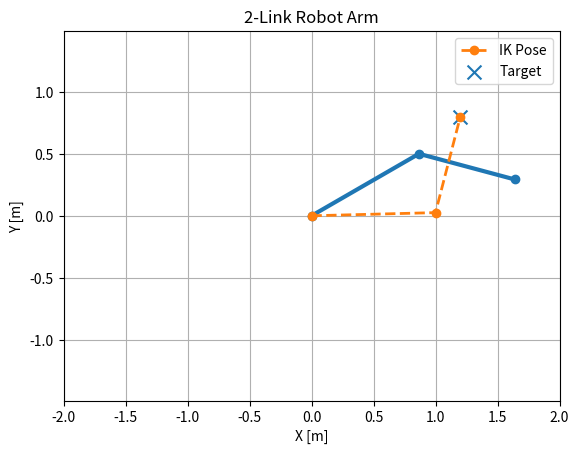
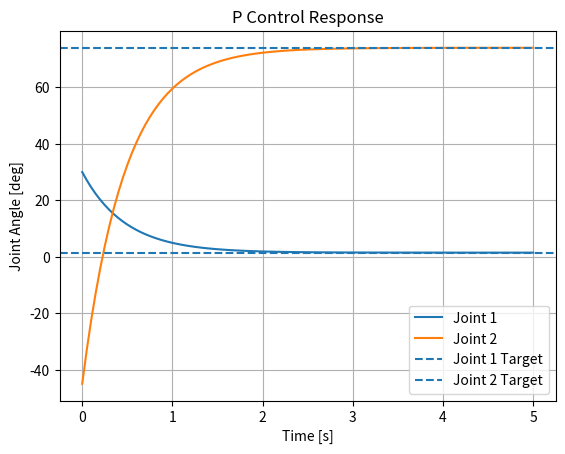
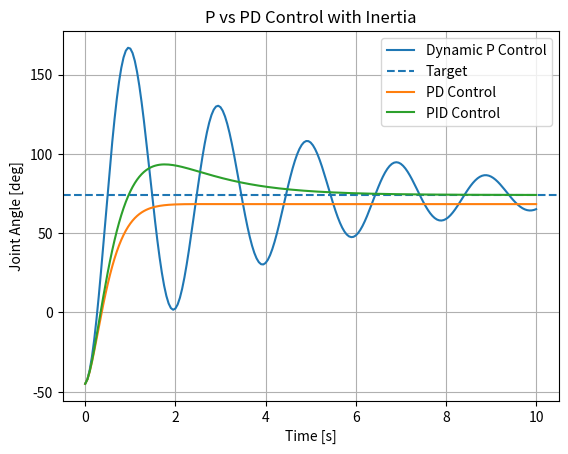
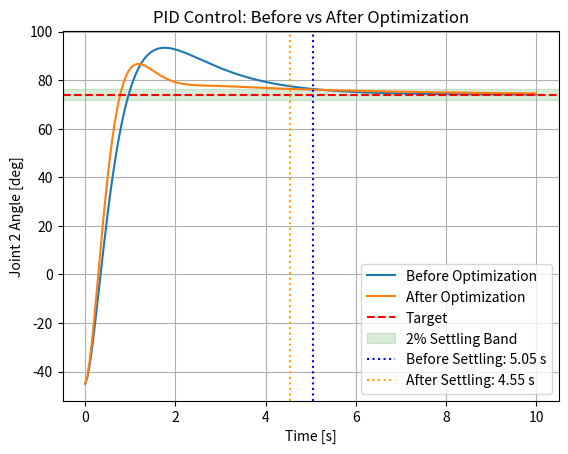

The matplotlib source for these figures, in order: (Note: this script raises an exception after producing the figures.)

import numpy as np
import matplotlib.pyplot as plt
from matplotlib.animation import FuncAnimation

L1 = 1.0
L2 = 0.8

theta1 = np.deg2rad(30)
theta2 = np.deg2rad(-45)

def forward_kinematics(theta1, theta2, L1, L2):
    x1 = L1 * np.cos(theta1)
    y1 = L1 * np.sin(theta1)

    x2 = x1 + L2 * np.cos(theta1 + theta2)
    y2 = y1 + L2 * np.sin(theta1 + theta2)

    return x1, y1, x2, y2

def calculate_jacobian(theta1, theta2, L1, L2):
    j11 = -L1 * np.sin(theta1) - L2 * np.sin(theta1 + theta2)
    j12 = -L2 * np.sin(theta1 + theta2)
    j21 = L1 * np.cos(theta1) + L2 * np.cos(theta1 + theta2)
    j22 = L2 * np.cos(theta1 + theta2)

    J = np.array([
        [j11, j12],
        [j21, j22]
    ])

    return J

# 目標座標
target_x = 1.2
target_y = 0.8

# 原点から目標位置までの距離
r = np.sqrt(target_x**2 + target_y**2)

# 到達可能か判定
reachable = abs(L1 - L2) <= r <= L1 + L2

print(f"Target distance: {r:.3f} m")
print(f"Reachable: {reachable}")


# 逆運動学：第2関節の角度を計算
cos_theta2 = (r**2 - L1**2 - L2**2) / (2 * L1 * L2)

theta2_ik = np.arccos(cos_theta2)

print(f"IK theta2: {np.rad2deg(theta2_ik):.2f} deg")


# 逆運動学：第1関節の角度を計算

alpha = np.arctan2(target_y, target_x)

beta = np.arctan2(
    L2 * np.sin(theta2_ik),
    L1 + L2 * np.cos(theta2_ik)
)

theta1_ik = alpha - beta

print(f"IK theta1: {np.rad2deg(theta1_ik):.2f} deg")

J_target = calculate_jacobian(
    theta1_ik,
    theta2_ik,
    L1,
    L2
)

print("\n--- Jacobian at Target Position ---")
print(J_target)
print("Shape:", J_target.shape)



# 逆運動学の検証
x1_ik, y1_ik, x_ik, y_ik = forward_kinematics(
    theta1_ik, theta2_ik, L1, L2
)

# 目標位置と実際の先端位置の誤差
error_x = target_x - x_ik
error_y = target_y - y_ik

position_error = np.sqrt(error_x**2 + error_y**2)

print(f"IK End Effector: x={x_ik:.6f}, y={y_ik:.6f}")
print(f"Position Error: {position_error:.10f} m")


x1, y1, x, y = forward_kinematics(theta1, theta2, L1, L2)


print(f"End Effector: x={x}, y={y}")


# ロボットアームの描画
line, = plt.plot([0, x1, x], [0, y1, y], marker="o", linewidth=3)

plt.axis("equal")
plt.grid(True)
plt.xlabel("X [m]")
plt.ylabel("Y [m]")
plt.title("2-Link Robot Arm")



# アニメーション中に軸が変わらないように固定
plt.xlim(-2, 2)
plt.ylim(-2, 2)

def update(frame):
    theta1_new = theta1_pid_history[frame]
    theta2_new = after_history[frame]
    x1, y1, x2, y2 = forward_kinematics(
        theta1_new, theta2_new, L1, L2
    )
    line.set_data(
        [0, x1, x2],
        [0, y1, y2]
    )
    return line,

ani = FuncAnimation(
    plt.gcf(),
    update,
    frames=range(0, 201, 2),
    interval=100,
    repeat=False
)

# 逆運動学で求めたアームの姿勢を表示
plt.plot(
    [0, x1_ik, x_ik],
    [0, y1_ik, y_ik],
    linestyle="--",
    marker="o",
    linewidth=2,
    label="IK Pose"
)

# 目標位置を表示
plt.scatter(
    target_x,
    target_y,
    marker="x",
    s=100,
    label="Target"
)

plt.legend()

# P制御の比例ゲイン
Kp = 2.0

# 現在角度と目標角度の誤差
error1 = theta1_ik - theta1
error2 = theta2_ik - theta2

# P制御による角速度指令
u1 = Kp * error1
u2 = Kp * error2

print(f"Joint 1 Error: {np.rad2deg(error1):.2f} deg")
print(f"Joint 2 Error: {np.rad2deg(error2):.2f} deg")
print(f"Joint 1 Command: {np.rad2deg(u1):.2f} deg/s")
print(f"Joint 2 Command: {np.rad2deg(u2):.2f} deg/s")

# 時間刻み（50ミリ秒）
dt = 0.05

# P制御による1ステップの角度更新
theta1_next = theta1 + u1 * dt
theta2_next = theta2 + u2 * dt

print(f"Next theta1: {np.rad2deg(theta1_next):.2f} deg")
print(f"Next theta2: {np.rad2deg(theta2_next):.2f} deg")



# P制御シミュレーション
theta1_current = theta1
theta2_current = theta2

# 時間と角度の履歴を保存
time_history = [0.0]
theta1_history = [theta1_current]
theta2_history = [theta2_current]

for step in range(100):
    # 現在角度と目標角度の誤差
    error1 = theta1_ik - theta1_current
    error2 = theta2_ik - theta2_current

    # P制御による角速度指令
    u1 = Kp * error1
    u2 = Kp * error2

    # 関節角度を更新
    theta1_current += u1 * dt
    theta2_current += u2 * dt

    # 更新後の時刻と角度を記録
    time_history.append((step + 1) * dt)
    theta1_history.append(theta1_current)
    theta2_history.append(theta2_current)


# 第2関節の2%整定時間を計算
initial_error = abs(theta2_ik - theta2_history[0])
threshold = 0.02 * initial_error

settling_time = None

for i, angle in enumerate(theta2_history):
    error = abs(theta2_ik - angle)

    if error <= threshold:
        settling_time = time_history[i]
        break

if settling_time is not None:
    print(f"Joint 2 Settling Time: {settling_time:.2f} s")
else:
    print("Joint 2 did not settle within the simulation time.")



print(f"P Control theta1: {np.rad2deg(theta1_current):.2f} deg")
print(f"P Control theta2: {np.rad2deg(theta2_current):.2f} deg")

# P制御の応答グラフ
fig, ax = plt.subplots()

ax.plot(
    time_history,
    np.rad2deg(theta1_history),
    label="Joint 1"
)

ax.plot(
    time_history,
    np.rad2deg(theta2_history),
    label="Joint 2"
)

# 目標角度を水平線で表示
ax.axhline(
    np.rad2deg(theta1_ik),
    linestyle="--",
    label="Joint 1 Target"
)

ax.axhline(
    np.rad2deg(theta2_ik),
    linestyle="--",
    label="Joint 2 Target"
)

ax.set_xlabel("Time [s]")
ax.set_ylabel("Joint Angle [deg]")
ax.set_title("P Control Response")
ax.grid(True)
ax.legend()


# 第2関節の簡易動力学モデル
J = 0.1        # 慣性モーメント [kg m^2]
b = 0.05       # 粘性摩擦係数 [N m s/rad]
Kp_torque = 1.0  # トルク制御用の比例ゲイン [N m/rad]

# 初期状態
theta2_dynamic = theta2
omega2_dynamic = 0.0

# 目標角度との誤差
error2_dynamic = theta2_ik - theta2_dynamic

# P制御によるトルク指令
tau2 = Kp_torque * error2_dynamic

# 運動方程式から角加速度を計算
alpha2 = (tau2 - b * omega2_dynamic) / J

# 角速度を更新
omega2_dynamic += alpha2 * dt

# 関節角度を更新
theta2_dynamic += omega2_dynamic * dt

print(f"Torque: {tau2:.3f} N m")
print(f"Angular Acceleration: {alpha2:.3f} rad/s^2")
print(f"Angular Velocity: {omega2_dynamic:.3f} rad/s")
print(f"Dynamic theta2: {np.rad2deg(theta2_dynamic):.2f} deg")


# 慣性を考慮したP制御シミュレーション

# 初期状態を設定し直す
theta2_dynamic = theta2
omega2_dynamic = 0.0

# 履歴を保存するリスト
dynamic_time_history = [0.0]
dynamic_theta_history = [theta2_dynamic]

# 200ステップ（10秒間）計算
for step in range(200):

    # 目標角度との誤差
    error = theta2_ik - theta2_dynamic

    # P制御によるトルク
    tau = Kp_torque * error

    # 運動方程式
    alpha = (tau - b * omega2_dynamic) / J

    # 角速度を更新
    omega2_dynamic += alpha * dt

    # 関節角度を更新
    theta2_dynamic += omega2_dynamic * dt

    # 時間と角度を記録
    dynamic_time_history.append((step + 1) * dt)
    dynamic_theta_history.append(theta2_dynamic)

# グラフを作成
fig_dynamic, ax_dynamic = plt.subplots()

ax_dynamic.plot(
    dynamic_time_history,
    np.rad2deg(dynamic_theta_history),
    label="Dynamic P Control"
)

# 目標角度
ax_dynamic.axhline(
    np.rad2deg(theta2_ik),
    linestyle="--",
    label="Target"
)

ax_dynamic.set_xlabel("Time [s]")
ax_dynamic.set_ylabel("Joint Angle [deg]")
ax_dynamic.set_title("P Control with Inertia")
ax_dynamic.grid(True)
ax_dynamic.legend()


# PD制御シミュレーション


Kd_torque = 0.5

# 初期状態
theta2_pd = theta2
omega2_pd = 0.0

# 角度履歴
pd_theta_history = [theta2_pd]

for step in range(200):

    # 角度誤差
    error = theta2_ik - theta2_pd

    # PD制御によるトルク指令
    tau = Kp_torque * error - Kd_torque * omega2_pd
    
    tau -= 0.1  # 外乱トルク 0.1 N·m


    # 運動方程式
    alpha = (tau - b * omega2_pd) / J

    # 角速度を更新
    omega2_pd += alpha * dt

    # 関節角度を更新
    theta2_pd += omega2_pd * dt

    # 角度履歴を保存
    pd_theta_history.append(theta2_pd)

# 既存のP制御グラフにPD制御を追加
ax_dynamic.plot(
    dynamic_time_history,
    np.rad2deg(pd_theta_history),
    label="PD Control"
)

ax_dynamic.set_title("P vs PD Control with Inertia")
ax_dynamic.legend()


# P制御とPD制御の減衰比を計算

zeta_p = b / (2 * np.sqrt(J * Kp_torque))

zeta_pd = (b + Kd_torque) / (
    2 * np.sqrt(J * Kp_torque)
)

# 臨界減衰となるDゲイン
Kd_critical = 2 * np.sqrt(J * Kp_torque) - b

print(f"P Control Damping Ratio: {zeta_p:.3f}")
print(f"PD Control Damping Ratio: {zeta_pd:.3f}")
print(f"Critical Kd: {Kd_critical:.3f}")



# 2%整定時間を計算する関数
def calculate_settling_time(times, angles, target):
    initial_error = abs(target - angles[0])
    threshold = 0.02 * initial_error

    for i in range(len(angles)):
        # この時刻以降、すべて許容範囲内にあるか
        remaining_errors = np.abs(
            np.array(angles[i:]) - target
        )

        if np.all(remaining_errors <= threshold):
            return times[i]

    return None


# 慣性を考慮したP制御の整定時間
ts_p = calculate_settling_time(
    dynamic_time_history,
    dynamic_theta_history,
    theta2_ik
)

# PD制御の整定時間
ts_pd = calculate_settling_time(
    dynamic_time_history,
    pd_theta_history,
    theta2_ik
)

if ts_p is None:
    print("Dynamic P: Not settled within 10 s")
else:
    print(f"Dynamic P Settling Time: {ts_p:.2f} s")

if ts_pd is None:
    print("PD: Not settled within 10 s")
else:
    print(f"PD Settling Time: {ts_pd:.2f} s")



# PID制御のゲイン
Ki_torque = 0.5

# 初期状態
theta2_pid = theta2
omega2_pid = 0.0
integral_error = 0.0

pid_theta_history = [theta2_pid]

# PID制御シミュレーション
for step in range(200):
    error = theta2_ik - theta2_pid

    # I制御：誤差を時間積分する
    integral_error += error * dt

    # PID制御によるトルク
    tau = (
        Kp_torque * error
        + Ki_torque * integral_error
        - Kd_torque * omega2_pid
    )

    # PD制御と同じ外乱を加える
    tau -= 0.1

    # 運動方程式
    alpha = (tau - b * omega2_pid) / J

    # 角速度・角度の更新
    omega2_pid += alpha * dt
    theta2_pid += omega2_pid * dt

    pid_theta_history.append(theta2_pid)

# PID制御の結果を既存グラフに追加
ax_dynamic.plot(
    dynamic_time_history,
    np.rad2deg(pid_theta_history),
    label="PID Control"
)
ax_dynamic.legend()

# 最終角度と誤差
print(f"PID Final Angle: {np.rad2deg(theta2_pid):.2f} deg")
print(f"PID Final Error: {np.rad2deg(theta2_ik - theta2_pid):.2f} deg")


# PID制御の2%整定時間
ts_pid = calculate_settling_time(
    dynamic_time_history,
    pid_theta_history,
    theta2_ik
)

if ts_pid is None:
    print("PID: Not settled within 10 s")
else:
    print(f"PID Settling Time: {ts_pid:.2f} s")


# PID制御の最大角度
max_theta_pid = np.max(pid_theta_history)

# 目標角度からのオーバーシュート
overshoot_pid = max(0.0, max_theta_pid - theta2_ik)

print(f"PID Maximum Angle: {np.rad2deg(max_theta_pid):.2f} deg")
print(f"PID Overshoot: {np.rad2deg(overshoot_pid):.2f} deg")


# Joint 1 PID parameters
J1 = 0.1
b1 = 0.05

Kp1 = 1.2
Ki1 = 0.3
Kd1 = 0.4

# Joint 1 initial conditions
theta1_pid = theta1
omega1_pid = 0.0
integral1 = 0.0

# Joint 1 angle history
theta1_pid_history = [theta1_pid]


# Joint 1 PID simulation
disturbance1 = -0.1

for step in range(200):

    # Calculate angle error
    error1_pid = theta1_ik - theta1_pid

    # Update integral error
    integral1 += error1_pid * dt

    # Calculate PID torque
    tau1 = (
        Kp1 * error1_pid
        + Ki1 * integral1
        - Kd1 * omega1_pid
    )

    # Add external disturbance
    tau1 += disturbance1

    # Calculate angular acceleration
    alpha1 = (tau1 - b1 * omega1_pid) / J1

    # Update angular velocity
    omega1_pid += alpha1 * dt

    # Update joint angle
    theta1_pid += omega1_pid * dt

    # Save joint angle
    theta1_pid_history.append(theta1_pid)

print("\n--- Joint 1 PID Result ---")
print(f"Final Angle: {np.rad2deg(theta1_pid):.2f} deg")
print(f"Target Angle: {np.rad2deg(theta1_ik):.2f} deg")
print(
    f"Final Error: "
    f"{np.rad2deg(theta1_ik - theta1_pid):.2f} deg"
)
print(f"History Length: {len(theta1_pid_history)}")


def simulate_pid(kd, kp=Kp_torque, ki=Ki_torque):
    theta = theta2
    omega = 0.0
    integral = 0.0

    history = [theta]

    for step in range(200):
        error = theta2_ik - theta

        integral += error * dt

        tau = (
            kp * error
            + ki * integral
            - kd * omega
        )

        tau -= 0.1

        alpha = (tau - b * omega) / J

        omega += alpha * dt
        theta += omega * dt

        history.append(theta)

    return history


test_history = simulate_pid(0.5)

print(
    "Simulation matches:",
    np.allclose(test_history, pid_theta_history)
)

kd_values = np.linspace(0.40, 0.55, 16)

best_kd = None
min_overshoot = float("inf")
best_cost_kd = None
min_cost = float("inf")

print("\n--- PID Gain Comparison ---")

for kd in kd_values:
    history = simulate_pid(kd)

    max_angle = np.max(history)
    overshoot = max(0.0, max_angle - theta2_ik)

    if overshoot < min_overshoot:
        min_overshoot = overshoot
        best_kd = kd

    settling_time = calculate_settling_time(
        dynamic_time_history,
        history,
        theta2_ik
    )

    if settling_time is None:
        cost = float("inf")
    else:
        overshoot_deg = np.rad2deg(overshoot)

        cost = (
            0.5 * settling_time / 5.0
            + 0.5 * overshoot_deg / 20.0
        )

    if cost < min_cost:
        min_cost = cost
        best_cost_kd = kd

    print(f"Kd={kd:.3f} | Cost={cost:.3f}")

    if settling_time is None:
        settling_text = "Not settled"
    else:
        settling_text = f"{settling_time:.2f} s"

    print(
        f"Kd={kd:.3f} | "
        f"Overshoot={np.rad2deg(overshoot):.2f} deg | "
        f"Settling Time={settling_text}"
    )

print("\n--- Best D Gain ---")
print(f"Best Kd: {best_kd:.3f}")
print(f"Minimum Overshoot: {np.rad2deg(min_overshoot):.2f} deg")

print("\n--- Best D Gain by Cost ---")
if best_cost_kd is None:
    print("Best Kd by Cost: None (no settled result)")
else:
    print(f"Best Kd by Cost: {best_cost_kd:.3f}")
print(f"Minimum Cost: {min_cost:.3f}")



kp_values = [0.8, 1.0, 1.2]
kd_values_2d = [0.4, 0.5, 0.6]

best_kp = None
best_kd_2d = None
min_cost_2d = float("inf")

print("\n--- P and D Gain Comparison ---")

for kp in kp_values:
    for kd in kd_values_2d:
        history = simulate_pid(kd, kp)

        max_angle = np.max(history)
        overshoot = max(0.0, max_angle - theta2_ik)

        settling_time = calculate_settling_time(
            dynamic_time_history,
            history,
            theta2_ik
        )

        if settling_time is None:
            cost = float("inf")
        else:
            overshoot_deg = np.rad2deg(overshoot)
            cost = (
                0.5 * settling_time / 5.0
                + 0.5 * overshoot_deg / 20.0
            )

        if cost < min_cost_2d:
            min_cost_2d = cost
            best_kp = kp
            best_kd_2d = kd

        if settling_time is None:
            settling_text = "Not settled"
        else:
            settling_text = f"{settling_time:.2f} s"

        print(
            f"Kp={kp:.1f} | "
            f"Kd={kd:.1f} | "
            f"Overshoot={np.rad2deg(overshoot):.2f} deg | "
            f"Settling Time={settling_text}"
        )

print("\n--- Best P and D Gains ---")
if best_kp is None:
    print("Best Kp: None (no settled result)")
    print("Best Kd: None (no settled result)")
else:
    print(f"Best Kp: {best_kp:.2f}")
    print(f"Best Kd: {best_kd_2d:.2f}")
print(f"Minimum Cost: {min_cost_2d:.3f}")


kp_values_3d = [0.8, 1.0, 1.2]
ki_values_3d = [0.3, 0.5, 0.7]
kd_values_3d = [0.4, 0.5, 0.6]

best_gains_3d = None
min_cost_3d = float("inf")

print("\n--- PID 3D Gain Optimization ---")

for kp in kp_values_3d:
    for ki in ki_values_3d:
        for kd in kd_values_3d:

            history = simulate_pid(kd, kp, ki)

            max_angle = np.max(history)
            overshoot = max(0.0, max_angle - theta2_ik)

            settling_time = calculate_settling_time(
                dynamic_time_history,
                history,
                theta2_ik
            )

            if settling_time is None:
                cost = float("inf")
            else:
                overshoot_deg = np.rad2deg(overshoot)

                cost = (
                    0.5 * settling_time / 5.0
                    + 0.5 * overshoot_deg / 20.0
                )

            if cost < min_cost_3d:
                min_cost_3d = cost
                best_gains_3d = (kp, ki, kd)

            print(
                f"Kp={kp:.1f} | "
                f"Ki={ki:.1f} | "
                f"Kd={kd:.1f} | "
                f"Cost={cost:.3f}"
            )

print("\n--- Best PID Gains ---")

if best_gains_3d is None:
    print("No settling combination found.")
else:
    print(f"Best Kp: {best_gains_3d[0]:.2f}")
    print(f"Best Ki: {best_gains_3d[1]:.2f}")
    print(f"Best Kd: {best_gains_3d[2]:.2f}")
    print(f"Minimum Cost: {min_cost_3d:.3f}")


if best_gains_3d is not None:
    best_kp, best_ki, best_kd = best_gains_3d

    best_history = simulate_pid(
        best_kd, best_kp, best_ki
    )

    best_max_angle = np.max(best_history)

    best_overshoot = max(
        0.0,
        best_max_angle - theta2_ik
    )

    best_settling_time = calculate_settling_time(
        dynamic_time_history,
        best_history,
        theta2_ik
    )

    best_final_error = theta2_ik - best_history[-1]

    print("\n--- Optimized PID Performance ---")
    print(
        f"Overshoot: "
        f"{np.rad2deg(best_overshoot):.2f} deg"
    )
    print(
        f"Settling Time: "
        f"{best_settling_time:.2f} s"
        if best_settling_time is not None
        else "Settling Time: Not settled"
    )
    print(
        f"Final Error: "
        f"{np.rad2deg(best_final_error):.2f} deg"
    )


# 最適化前のPID制御
before_history = simulate_pid(
    kd=0.5,
    kp=1.0,
    ki=0.5
)

# 最適化後のPID制御
after_history = simulate_pid(
    kd=best_gains_3d[2],
    kp=best_gains_3d[0],
    ki=best_gains_3d[1]
)

fig_compare, ax_compare = plt.subplots()

ax_compare.plot(
    dynamic_time_history,
    np.rad2deg(before_history),
    label="Before Optimization"
)

ax_compare.plot(
    dynamic_time_history,
    np.rad2deg(after_history),
    label="After Optimization"
)

ax_compare.axhline(
    np.rad2deg(theta2_ik),
    color="red",
    linestyle="--",
    label="Target"
)

ax_compare.set_xlabel("Time [s]")
ax_compare.set_ylabel("Joint 2 Angle [deg]")
ax_compare.set_title("PID Control: Before vs After Optimization")
ax_compare.grid(True)
ax_compare.legend()


# 初期誤差の2%を計算
tolerance = 0.02 * abs(theta2_ik - theta2)

# 整定範囲の上下限
lower_limit = np.rad2deg(theta2_ik - tolerance)
upper_limit = np.rad2deg(theta2_ik + tolerance)

# 整定範囲をグラフに表示
ax_compare.axhspan(
    lower_limit,
    upper_limit,
    color="green",
    alpha=0.15,
    label="2% Settling Band"
)

# 最適化前の整定時間
before_settling_time = calculate_settling_time(
    dynamic_time_history,
    before_history,
    theta2_ik
)

# 最適化後の整定時間
after_settling_time = calculate_settling_time(
    dynamic_time_history,
    after_history,
    theta2_ik
)

# 整定時間を縦線で表示
if before_settling_time is not None:
    ax_compare.axvline(
        before_settling_time,
        color="blue",
        linestyle=":",
        label=f"Before Settling: {before_settling_time:.2f} s"
    )

if after_settling_time is not None:
    ax_compare.axvline(
        after_settling_time,
        color="orange",
        linestyle=":",
        label=f"After Settling: {after_settling_time:.2f} s"
    )

ax_compare.legend()

print("\n--- Joint 1 Initial State ---")
print(f"Initial Angle: {np.rad2deg(theta1_pid):.2f} deg")
print(f"Target Angle: {np.rad2deg(theta1_ik):.2f} deg")
print(f"Initial Velocity: {omega1_pid:.2f} rad/s")
print(f"Integral Error: {integral1:.2f}")



# Bring Figure 1 (robot arm animation) to the front
fig1 = plt.figure(1)

window = fig1.canvas.manager.window
window.lift()
window.attributes("-topmost", True)
window.attributes("-topmost", False)


# Final joint angles from PID simulation
final_theta1 = theta1_pid_history[-1]
final_theta2 = after_history[-1]

# Calculate final end-effector position
x1, y1, final_x, final_y = forward_kinematics(
    final_theta1,
    final_theta2,
    L1,
    L2
)

# Calculate position error
position_error = np.hypot(
    target_x - final_x,
    target_y - final_y
)

print("\n--- End Effector Position Error ---")
print(f"Target: ({target_x:.4f}, {target_y:.4f}) m")
print(f"Actual: ({final_x:.4f}, {final_y:.4f}) m")
print(f"Position Error: {position_error:.6f} m")
print(f"Position Error: {position_error * 1000:.2f} mm")



# End-effector position error history
position_error_history = []

for theta1_now, theta2_now in zip(
    theta1_pid_history,
    after_history
):
    # Forward kinematics
    x1, y1, x2, y2 = forward_kinematics(
        theta1_now,
        theta2_now,
        L1,
        L2
    )

    # Position error [m]
    error = np.hypot(
        target_x - x2,
        target_y - y2
    )

    # Convert to millimeters
    position_error_history.append(error * 1000)

# Position tolerance [mm]
position_tolerance = 20.0
position_settling_time = None

for i in range(len(position_error_history)):
    remaining_errors = position_error_history[i:]

    if np.all(
        np.array(remaining_errors) <= position_tolerance
    ):
        position_settling_time = dynamic_time_history[i]
        break

print("\n--- End-Effector Settling Time ---")

if position_settling_time is not None:
    print(
        f"Position Settling Time: "
        f"{position_settling_time:.2f} s"
    )
else:
    print("Position did not settle within 10 s")

# Plot position error
fig_error, ax_error = plt.subplots()

ax_error.plot(
    dynamic_time_history,
    position_error_history,
    label="End-Effector Position Error"
)

ax_error.set_xlabel("Time [s]")
ax_error.set_ylabel("Position Error [mm]")
ax_error.set_title("End-Effector Position Error vs Time")
ax_error.grid(True)

ax_error.axhline(
    position_tolerance,
    color="red",
    linestyle="--",
    label="20 mm Tolerance"
)

if position_settling_time is not None:
    ax_error.axvline(
        position_settling_time,
        color="green",
        linestyle=":",
        label=f"Settling: {position_settling_time:.2f} s"
    )

ax_error.legend()

print(
    f"Final Position Error: "
    f"{position_error_history[-1]:.2f} mm"
)

# Final joint angle errors [rad]
delta_theta1 = theta1_pid_history[-1] - theta1_ik
delta_theta2 = after_history[-1] - theta2_ik

# Joint angle error vector
delta_theta = np.array([
    delta_theta1,
    delta_theta2
])

# Predict end-effector position error using Jacobian
delta_position = J_target @ delta_theta

# Calculate predicted position error magnitude
predicted_error = np.linalg.norm(delta_position)

print("\n--- Jacobian Position Error Prediction ---")
print(f"Joint 1 Error: {np.rad2deg(delta_theta1):.4f} deg")
print(f"Joint 2 Error: {np.rad2deg(delta_theta2):.4f} deg")
print(f"Predicted X Error: {delta_position[0] * 1000:.2f} mm")
print(f"Predicted Y Error: {delta_position[1] * 1000:.2f} mm")
print(f"Predicted Position Error: {predicted_error * 1000:.2f} mm")
print(f"Actual Position Error: {position_error * 1000:.2f} mm")


# Actual position error vector [m]
actual_delta_position = np.array([
    final_x - target_x,
    final_y - target_y
])

# Difference between actual and predicted position errors
approximation_error = (
    actual_delta_position - delta_position
)

# Magnitude of approximation error [mm]
approximation_error_mm = (
    np.linalg.norm(approximation_error) * 1000
)

print("\n--- Jacobian Approximation Accuracy ---")
print(
    f"Actual X Error: "
    f"{actual_delta_position[0] * 1000:.4f} mm"
)
print(
    f"Actual Y Error: "
    f"{actual_delta_position[1] * 1000:.4f} mm"
)
print(
    f"Predicted X Error: "
    f"{delta_position[0] * 1000:.4f} mm"
)
print(
    f"Predicted Y Error: "
    f"{delta_position[1] * 1000:.4f} mm"
)
print(
    f"Approximation Error: "
    f"{approximation_error_mm:.4f} mm"
)


# Test larger joint angle errors
test_delta_theta = np.deg2rad(
    np.array([10.0, -10.0])
)

# New joint angles
test_theta1 = theta1_ik + test_delta_theta[0]
test_theta2 = theta2_ik + test_delta_theta[1]

# Actual end-effector position
_, _, test_x, test_y = forward_kinematics(
    test_theta1,
    test_theta2,
    L1,
    L2
)

# Actual position displacement
test_actual_delta = np.array([
    test_x - target_x,
    test_y - target_y
])

# Jacobian prediction
test_predicted_delta = J_target @ test_delta_theta

# Approximation error
test_approximation_error = np.linalg.norm(
    test_actual_delta - test_predicted_delta
)

print("\n--- Large Angle Error Test ---")
print(f"Joint 1 Change: +10.00 deg")
print(f"Joint 2 Change: -10.00 deg")
print(
    f"Actual Displacement: "
    f"{np.linalg.norm(test_actual_delta) * 1000:.2f} mm"
)
print(
    f"Predicted Displacement: "
    f"{np.linalg.norm(test_predicted_delta) * 1000:.2f} mm"
)
print(
    f"Approximation Error: "
    f"{test_approximation_error * 1000:.2f} mm"
)

# Second-order Taylor approximation of the Jacobian error
second_order_error = 0.5 * L1 * test_delta_theta[0]**2

print("\n--- Second-Order Error Prediction ---")
print(f"Second-Order Prediction: {second_order_error * 1000:.4f} mm")
print(f"Measured Approximation Error: {test_approximation_error * 1000:.4f} mm")

# Select the simulation time
k = 20  # t = 20 * 0.05 = 1.0 s

# Joint angles at this time
theta1_now = theta1_pid_history[k]
theta2_now = after_history[k]

# Approximate joint angular velocities [rad/s]
omega1_now = (
    theta1_pid_history[k + 1] - theta1_pid_history[k]
) / dt
omega2_now = (
    after_history[k + 1] - after_history[k]
) / dt

# Angular velocity vector
omega_vector = np.array([omega1_now, omega2_now])

# Jacobian at the current joint angles
J_now = calculate_jacobian(
    theta1_now, theta2_now, L1, L2
)

# Predict end-effector velocity
velocity = J_now @ omega_vector

print("\n--- End-Effector Velocity ---")
print(f"Time: {k * dt:.2f} s")
print(f"Joint 1 Angular Velocity: {omega1_now:.4f} rad/s")
print(f"Joint 2 Angular Velocity: {omega2_now:.4f} rad/s")
print(f"End-Effector Vx: {velocity[0]:.4f} m/s")
print(f"End-Effector Vy: {velocity[1]:.4f} m/s")
print(f"End-Effector Speed: {np.linalg.norm(velocity):.4f} m/s")


# End-effector position at time k
_, _, x_now, y_now = forward_kinematics(
    theta1_pid_history[k],
    after_history[k],
    L1,
    L2
)

# End-effector position at time k+1
_, _, x_next, y_next = forward_kinematics(
    theta1_pid_history[k + 1],
    after_history[k + 1],
    L1,
    L2
)

# Velocity calculated from position differences
velocity_fd = np.array([
    (x_next - x_now) / dt,
    (y_next - y_now) / dt
])

# Difference between the two velocity calculations
velocity_difference = np.linalg.norm(
    velocity_fd - velocity
)

print("\n--- Velocity Calculation Comparison ---")
print(f"Jacobian Vx: {velocity[0]:.6f} m/s")
print(f"Finite Difference Vx: {velocity_fd[0]:.6f} m/s")
print(f"Jacobian Vy: {velocity[1]:.6f} m/s")
print(f"Finite Difference Vy: {velocity_fd[1]:.6f} m/s")
print(f"Velocity Difference: {velocity_difference:.6f} m/s")

print("\n--- Time Interval Accuracy Test ---")

# Joint angle changes during one simulation step
angle_change = np.array([
    theta1_pid_history[k + 1] - theta1_pid_history[k],
    after_history[k + 1] - after_history[k]
])

# Test different numbers of subdivisions
for n in [1, 2, 5, 10, 20]:
    # Smaller time interval
    dt_sub = dt / n

    # Interpolated joint angles after dt_sub
    theta1_sub = theta1_now + angle_change[0] / n
    theta2_sub = theta2_now + angle_change[1] / n

    # End-effector position after dt_sub
    _, _, x_sub, y_sub = forward_kinematics(
        theta1_sub, theta2_sub, L1, L2
    )

    # Finite-difference velocity
    velocity_sub = np.array([
        (x_sub - x_now) / dt_sub,
        (y_sub - y_now) / dt_sub
    ])

    # Difference from Jacobian velocity
    error_sub = np.linalg.norm(
        velocity_sub - velocity
    )

    print(
        f"Subdivisions: {n:2d}, dt: {dt_sub:.4f} s, "
        f"Velocity Error: {error_sub:.8f} m/s"
    )


# Desired end-effector velocity [m/s]
desired_velocity = np.array([0.1, 0.0])

# Calculate required joint angular velocities [rad/s]
joint_velocity_command = np.linalg.solve(
    J_target,
    desired_velocity
)

# Verify the result
calculated_velocity = J_target @ joint_velocity_command

print("\n--- Inverse Velocity Kinematics ---")
print(f"Desired Vx: {desired_velocity[0]:.4f} m/s")
print(f"Desired Vy: {desired_velocity[1]:.4f} m/s")
print(f"Joint 1 Velocity: {joint_velocity_command[0]:.4f} rad/s")
print(f"Joint 2 Velocity: {joint_velocity_command[1]:.4f} rad/s")
print(f"Calculated Vx: {calculated_velocity[0]:.4f} m/s")
print(f"Calculated Vy: {calculated_velocity[1]:.4f} m/s")

# Duration of velocity command [s]
dt_test = 0.05

# Initial joint angles (target configuration)
theta1_start = theta1_ik
theta2_start = theta2_ik

# Update joint angles using commanded velocities
theta1_end = (
    theta1_start + joint_velocity_command[0] * dt_test
)

theta2_end = (
    theta2_start + joint_velocity_command[1] * dt_test
)

# Initial end-effector position
_, _, x_start, y_start = forward_kinematics(
    theta1_start, theta2_start, L1, L2
)

# End-effector position after 0.05 seconds
_, _, x_end, y_end = forward_kinematics(
    theta1_end, theta2_end, L1, L2
)

# Actual displacement
actual_displacement = np.array([
    x_end - x_start,
    y_end - y_start
])

# Predicted displacement
predicted_displacement = desired_velocity * dt_test

print("\n--- Inverse Velocity Motion Test ---")
print(f"Duration: {dt_test:.3f} s")
print(f"Predicted X: {predicted_displacement[0] * 1000:.4f} mm")
print(f"Actual X: {actual_displacement[0] * 1000:.4f} mm")
print(f"Predicted Y: {predicted_displacement[1] * 1000:.4f} mm")
print(f"Actual Y: {actual_displacement[1] * 1000:.4f} mm")

# --- Straight-Line Motion Using Updated Jacobian ---

# Initial joint angles
theta1_line = theta1_ik
theta2_line = theta2_ik

# Simulation settings
line_dt = 0.05
line_steps = 20

# Save end-effector positions
line_x_history = []
line_y_history = []

# Initial position
_, _, x_line, y_line = forward_kinematics(
    theta1_line, theta2_line, L1, L2
)

line_x_history.append(x_line)
line_y_history.append(y_line)

# Update Jacobian and joint angles at every step
for step in range(line_steps):

    # Jacobian at the current configuration
    J_line = calculate_jacobian(
        theta1_line, theta2_line, L1, L2
    )

    # Joint velocities required for horizontal motion
    omega_line = np.linalg.solve(
        J_line, desired_velocity
    )

    # Update joint angles
    theta1_line += omega_line[0] * line_dt
    theta2_line += omega_line[1] * line_dt

    # Calculate new end-effector position
    _, _, x_line, y_line = forward_kinematics(
        theta1_line, theta2_line, L1, L2
    )

    # Save trajectory
    line_x_history.append(x_line)
    line_y_history.append(y_line)

# Ideal final position
ideal_x = target_x + desired_velocity[0] * line_steps * line_dt
ideal_y = target_y + desired_velocity[1] * line_steps * line_dt

# Final position error
line_final_error = np.hypot(
    x_line - ideal_x,
    y_line - ideal_y
)

print("\n--- Updated Jacobian Straight-Line Motion ---")
print(f"Duration: {line_steps * line_dt:.2f} s")
print(f"Ideal Final Position: ({ideal_x:.6f}, {ideal_y:.6f}) m")
print(f"Actual Final Position: ({x_line:.6f}, {y_line:.6f}) m")
print(f"Final Position Error: {line_final_error * 1000:.4f} mm")
print(f"Maximum Y Deviation: {np.max(np.abs(np.array(line_y_history) - target_y)) * 1000:.4f} mm")

# --- Straight-Line Tracking Error Visualization ---

# Convert trajectory history to NumPy arrays
line_x_array = np.array(line_x_history)
line_y_array = np.array(line_y_history)

# Calculate vertical deviation from the ideal path [mm]
y_deviation_mm = (line_y_array - target_y) * 1000

# Create a new figure
fig_line, ax_line = plt.subplots()

# Actual vertical deviation
ax_line.plot(
    line_x_array,
    y_deviation_mm,
    color="blue",
    label="Actual Y Deviation"
)

# Ideal horizontal trajectory
ax_line.axhline(
    y=0,
    color="red",
    linestyle="--",
    label="Ideal Trajectory"
)

# Labels and title
ax_line.set_xlabel("End-Effector X Position [m]")
ax_line.set_ylabel("Y Deviation [mm]")
ax_line.set_title("Straight-Line Tracking Error")

ax_line.grid(True)
ax_line.legend()
print("\n--- Time Step vs Tracking Accuracy ---")

# Test different time steps
for test_dt in [0.05, 0.025, 0.01, 0.005]:

    # Reset joint angles to the target configuration
    theta1_test = theta1_ik
    theta2_test = theta2_ik

    # Keep the total duration at 1 second
    steps = int(round(1.0 / test_dt))

    # Simulate straight-line motion
    for step in range(steps):

        # Jacobian at the current configuration
        J_test = calculate_jacobian(
            theta1_test, theta2_test, L1, L2
        )

        # Required joint angular velocities
        omega_test = np.linalg.solve(
            J_test, desired_velocity
        )

        # Update joint angles
        theta1_test += omega_test[0] * test_dt
        theta2_test += omega_test[1] * test_dt

    # Calculate final end-effector position
    _, _, x_test, y_test = forward_kinematics(
        theta1_test, theta2_test, L1, L2
    )

    # Calculate final position error
    error_test = np.hypot(
        x_test - ideal_x,
        y_test - ideal_y
    )

    print(
        f"dt: {test_dt:.3f} s, "
        f"Steps: {steps:3d}, "
        f"Position Error: {error_test * 1000:.4f} mm"
    )


# --- RK2 Midpoint Method Test ---

# Initial joint angles
theta_rk2 = np.array([
    theta1_ik,
    theta2_ik
], dtype=float)

# Use the same time step as the original Euler method
rk2_dt = 0.05
rk2_steps = 20

for step in range(rk2_steps):

    # Step 1: Joint velocities at the current configuration
    J_current = calculate_jacobian(
        theta_rk2[0], theta_rk2[1], L1, L2
    )

    omega_current = np.linalg.solve(
        J_current, desired_velocity
    )

    # Step 2: Predict the midpoint configuration
    theta_mid = theta_rk2 + 0.5 * rk2_dt * omega_current

    # Step 3: Joint velocities at the midpoint
    J_mid = calculate_jacobian(
        theta_mid[0], theta_mid[1], L1, L2
    )

    omega_mid = np.linalg.solve(
        J_mid, desired_velocity
    )

    # Step 4: Update using midpoint velocities
    theta_rk2 += rk2_dt * omega_mid

# Calculate final end-effector position
_, _, x_rk2, y_rk2 = forward_kinematics(
    theta_rk2[0], theta_rk2[1], L1, L2
)

# Calculate final position error
rk2_error = np.hypot(
    x_rk2 - ideal_x,
    y_rk2 - ideal_y
)

print("\n--- Euler vs RK2 Comparison ---")
print(f"Time Step: {rk2_dt:.3f} s")
print(f"Steps: {rk2_steps}")
print(f"Euler Error: {line_final_error * 1000:.6f} mm")
print(f"RK2 Error: {rk2_error * 1000:.6f} mm")
print(f"RK2 Final Position: ({x_rk2:.6f}, {y_rk2:.6f}) m")

# --- RK2 Time Step Accuracy Test ---

def simulate_rk2(test_dt):
    theta = np.array([theta1_ik, theta2_ik], dtype=float)
    steps = int(round(1.0 / test_dt))

    for _ in range(steps):
        # Velocity at current configuration
        J_current = calculate_jacobian(
            theta[0], theta[1], L1, L2
        )
        omega_current = np.linalg.solve(
            J_current, desired_velocity
        )

        # Predict midpoint
        theta_mid = theta + 0.5 * test_dt * omega_current

        # Velocity at midpoint
        J_mid = calculate_jacobian(
            theta_mid[0], theta_mid[1], L1, L2
        )
        omega_mid = np.linalg.solve(
            J_mid, desired_velocity
        )

        # RK2 update
        theta += test_dt * omega_mid

    # Final end-effector position
    _, _, x, y = forward_kinematics(
        theta[0], theta[1], L1, L2
    )

    return np.hypot(x - ideal_x, y - ideal_y) * 1000


print("\n--- RK2 Time Step Accuracy Test ---")

previous_error = None

for test_dt in [0.05, 0.025, 0.0125]:
    error = simulate_rk2(test_dt)

    print(f"dt = {test_dt:.4f} s, Error = {error:.8f} mm")

    if previous_error is not None:
        print(f"Error Reduction Ratio = {previous_error / error:.3f}")

    previous_error = error

plt.show()
